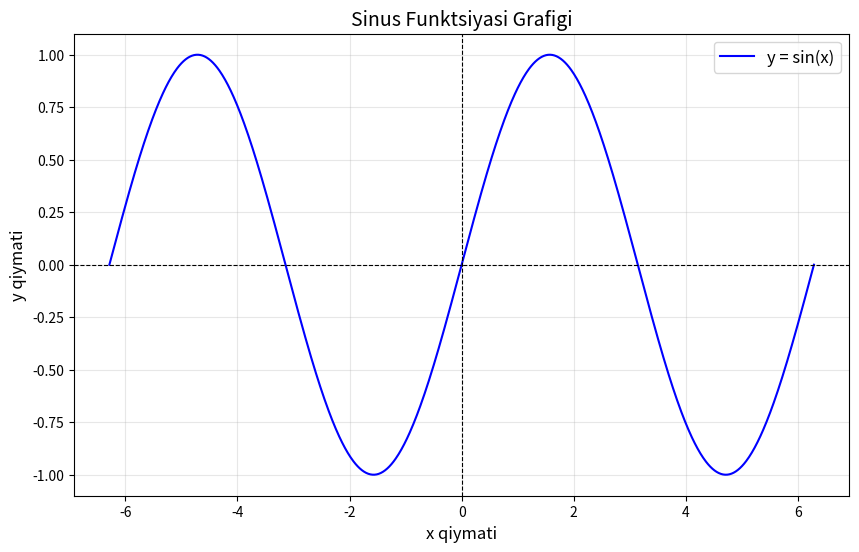
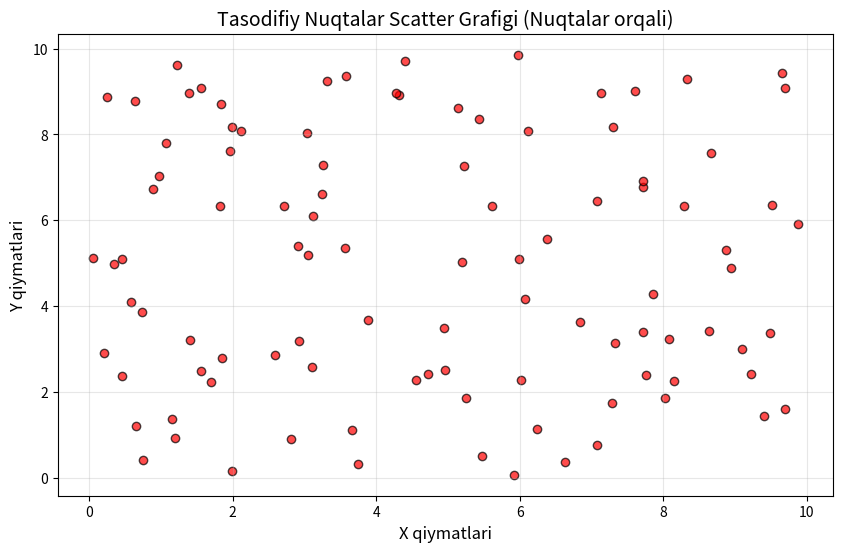

Here is the Python script that generated these plots, in order:
# -*- coding: utf-8 -*-
"""Untitled26.ipynb

Automatically generated by Colab.

Original file is located at
    https://colab.research.google.com/drive/1VoRHT4BA8nkBNMIHedYcwQPgZuTWntM9
"""

import numpy as np
import matplotlib.pyplot as plt

# Sinus funksiyasi uchun x qiymatlari va y = sin(x) ni aniqlash
x = np.linspace(-2 * np.pi, 2 * np.pi, 1000)
y = np.sin(x)

# Grafikni yaratish
plt.figure(figsize=(10, 6))
plt.plot(x, y, label="y = sin(x)", color="blue")
plt.title("Sinus Funktsiyasi Grafigi", fontsize=14)
plt.xlabel("x qiymati", fontsize=12)
plt.ylabel("y qiymati", fontsize=12)
plt.axhline(0, color="black", linewidth=0.8, linestyle="--")
plt.axvline(0, color="black", linewidth=0.8, linestyle="--")
plt.grid(alpha=0.3)
plt.legend(fontsize=12)
plt.show()

import numpy as np
import matplotlib.pyplot as plt

np.random.seed(42)
x_random = np.random.rand(100) * 10
y_random = np.random.rand(100) * 10

plt.figure(figsize=(10, 6))
plt.scatter(x_random, y_random, color="red", alpha=0.7, marker="o", edgecolors="black")
plt.title("Tasodifiy Nuqtalar Scatter Grafigi (Nuqtalar orqali)", fontsize=14)
plt.xlabel("X qiymatlari", fontsize=12)
plt.ylabel("Y qiymatlari", fontsize=12)
plt.grid(alpha=0.3)
plt.show()